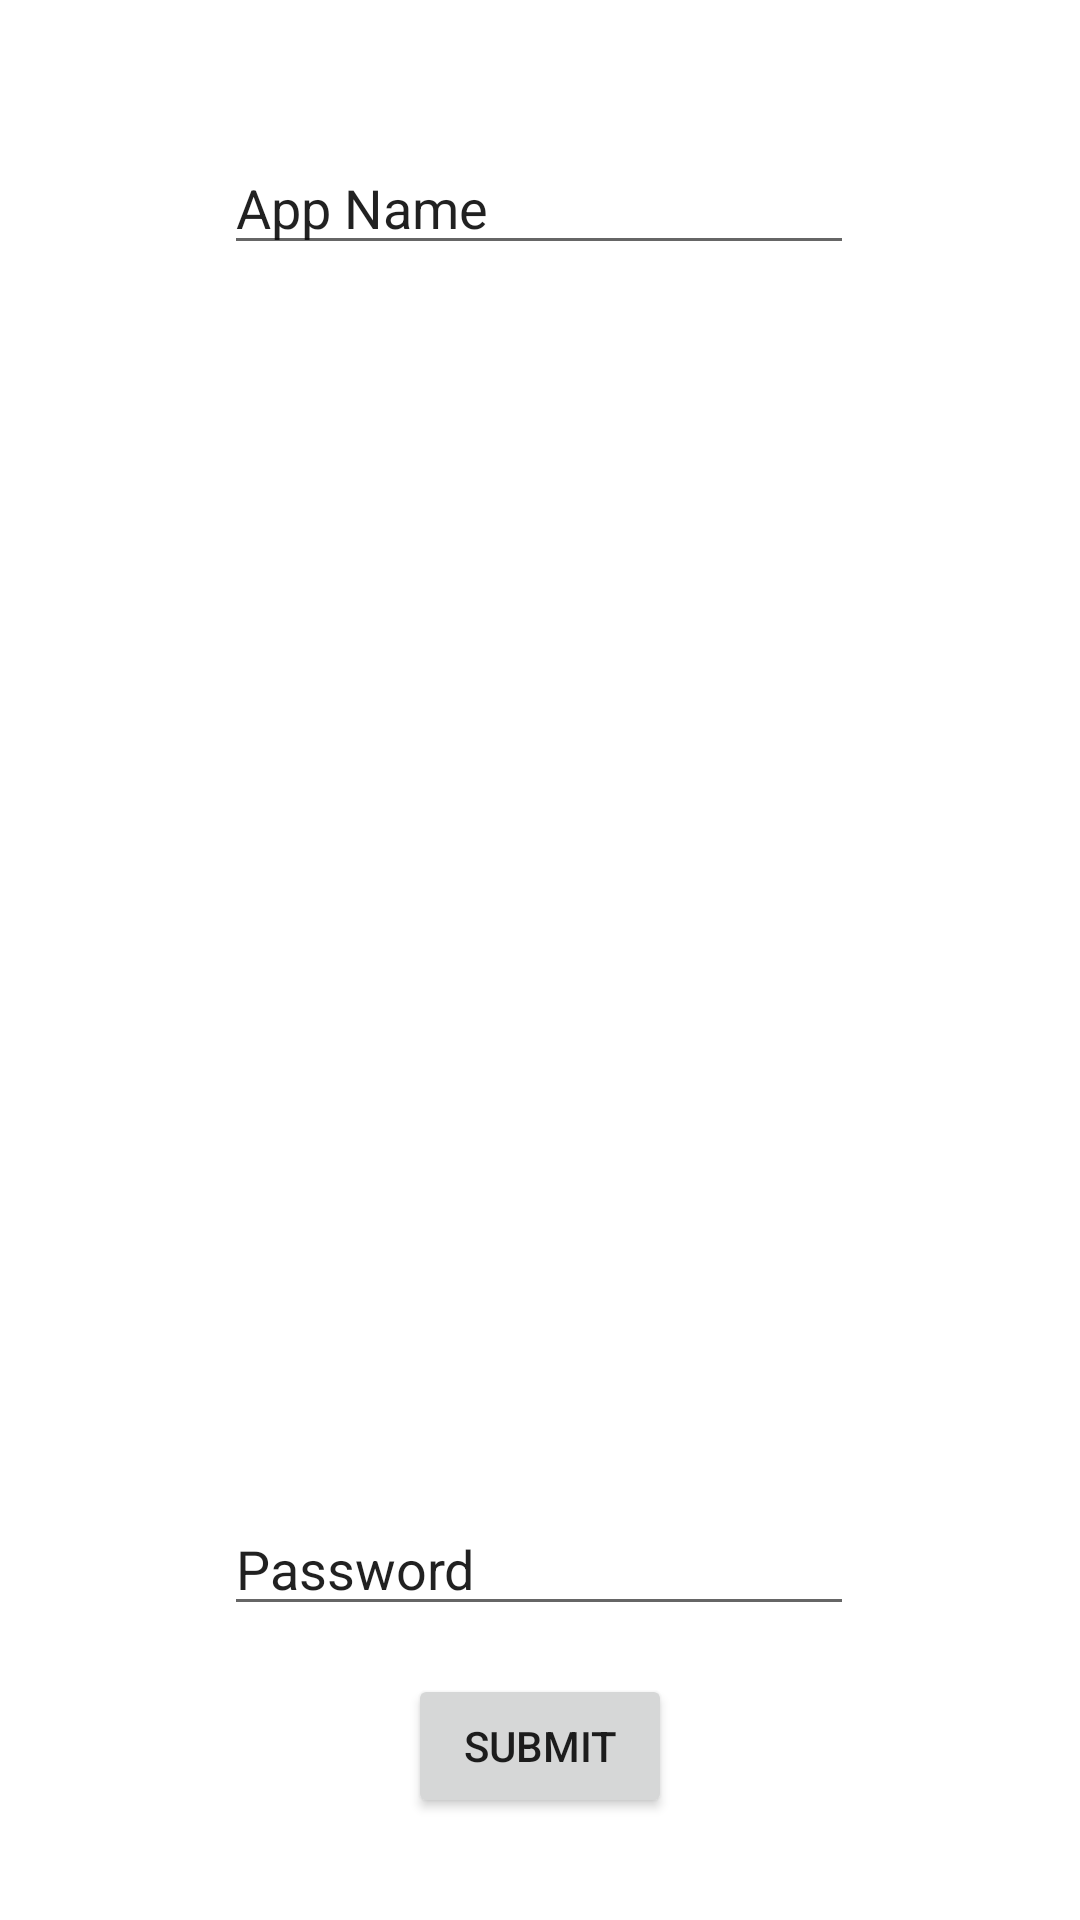

The Android layout XML behind this screen, and the referenced resources:
<!-- AndroidManifest.xml: application theme Theme.SecApp -->
<!-- res/layout/password_input_popup_bak.xml -->
<?xml version="1.0" encoding="utf-8"?>
<androidx.constraintlayout.widget.ConstraintLayout xmlns:android="http://schemas.android.com/apk/res/android"
    xmlns:app="http://schemas.android.com/apk/res-auto"
    xmlns:tools="http://schemas.android.com/tools"
    android:layout_width="350dp"
    android:layout_height="270dp">

    <EditText
        android:id="@+id/popUpInputApp"
        android:layout_width="wrap_content"
        android:layout_height="wrap_content"
        android:layout_marginTop="47dp"
        android:ems="10"
        android:inputType="textPersonName"
        android:text="@string/app_name_hint"
        app:layout_constraintEnd_toEndOf="@+id/popUpInputPass"
        app:layout_constraintHorizontal_bias="0.0"
        app:layout_constraintStart_toStartOf="@+id/popUpInputPass"
        app:layout_constraintTop_toTopOf="parent" />

    <EditText
        android:id="@+id/popUpInputPass"
        android:layout_width="wrap_content"
        android:layout_height="wrap_content"
        android:layout_marginBottom="16dp"
        android:ems="10"
        android:inputType="textPersonName"
        android:text="@string/password_hint"
        app:layout_constraintBottom_toTopOf="@+id/popUpButtonSubmit"
        app:layout_constraintEnd_toEndOf="@+id/popUpButtonSubmit"
        app:layout_constraintHorizontal_bias="0.504"
        app:layout_constraintStart_toStartOf="@+id/popUpButtonSubmit" />

    <Button
        android:id="@+id/popUpButtonSubmit"
        android:layout_width="wrap_content"
        android:layout_height="wrap_content"
        android:layout_marginBottom="34dp"
        android:text="@string/submit"
        app:layout_constraintBottom_toBottomOf="parent"
        app:layout_constraintEnd_toEndOf="parent"
        app:layout_constraintStart_toStartOf="parent" />

</androidx.constraintlayout.widget.ConstraintLayout>
<!-- resources referenced by this layout -->
<resources>
  <string name="app_name_hint">App Name</string>
  <string name="password_hint">Password</string>
  <string name="submit">Submit</string>
  <style name="Theme.SecApp" parent="Theme.MaterialComponents.DayNight.DarkActionBar">
          
          <item name="colorPrimary">@color/purple_500</item>
          <item name="colorPrimaryVariant">@color/purple_700</item>
          <item name="colorOnPrimary">@color/white</item>
          
          <item name="colorSecondary">@color/teal_200</item>
          <item name="colorSecondaryVariant">@color/teal_700</item>
          <item name="colorOnSecondary">@color/black</item>
          
          <item name="android:statusBarColor" tools:targetApi="l">?attr/colorPrimaryVariant</item>
          
      </style>
  <!-- not gathered from this repository: default colours our renderer supplied (Android Studio template values) -->
  <color name="purple_500">#FF6200EE</color>
  <color name="purple_700">#FF3700B3</color>
  <color name="teal_200">#FF03DAC5</color>
  <color name="teal_700">#FF018786</color>
  <color name="black">#FF000000</color>
  <color name="white">#FFFFFFFF</color>
</resources>
